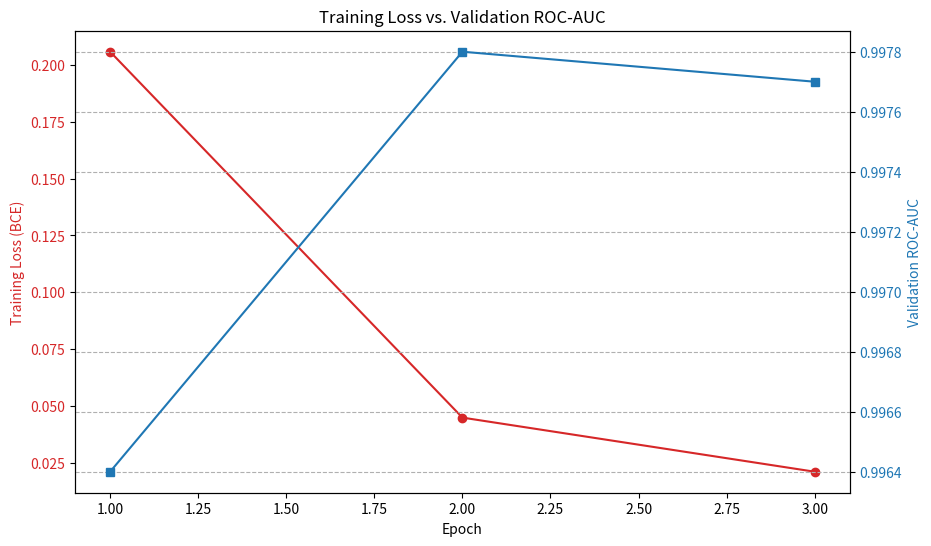

Here is the Python script that generated this plot:
import matplotlib.pyplot as plt

epochs = [1, 2, 3]
loss = [0.2058, 0.0449, 0.0211]
auc = [0.9964, 0.9978, 0.9977]

fig, ax1 = plt.subplots(figsize=(10, 6))

# Plotting Loss
color = 'tab:red'
ax1.set_xlabel('Epoch')
ax1.set_ylabel('Training Loss (BCE)', color=color)
ax1.plot(epochs, loss, marker='o', color=color, label='Loss')
ax1.tick_params(axis='y', labelcolor=color)

# Plotting AUC on a second y-axis
ax2 = ax1.twinx()
color = 'tab:blue'
ax2.set_ylabel('Validation ROC-AUC', color=color)
ax2.plot(epochs, auc, marker='s', color=color, label='ROC-AUC')
ax2.tick_params(axis='y', labelcolor=color)

plt.title('Training Loss vs. Validation ROC-AUC')
plt.grid(True, linestyle='--')
plt.savefig('training_metrics.png')
plt.show()
